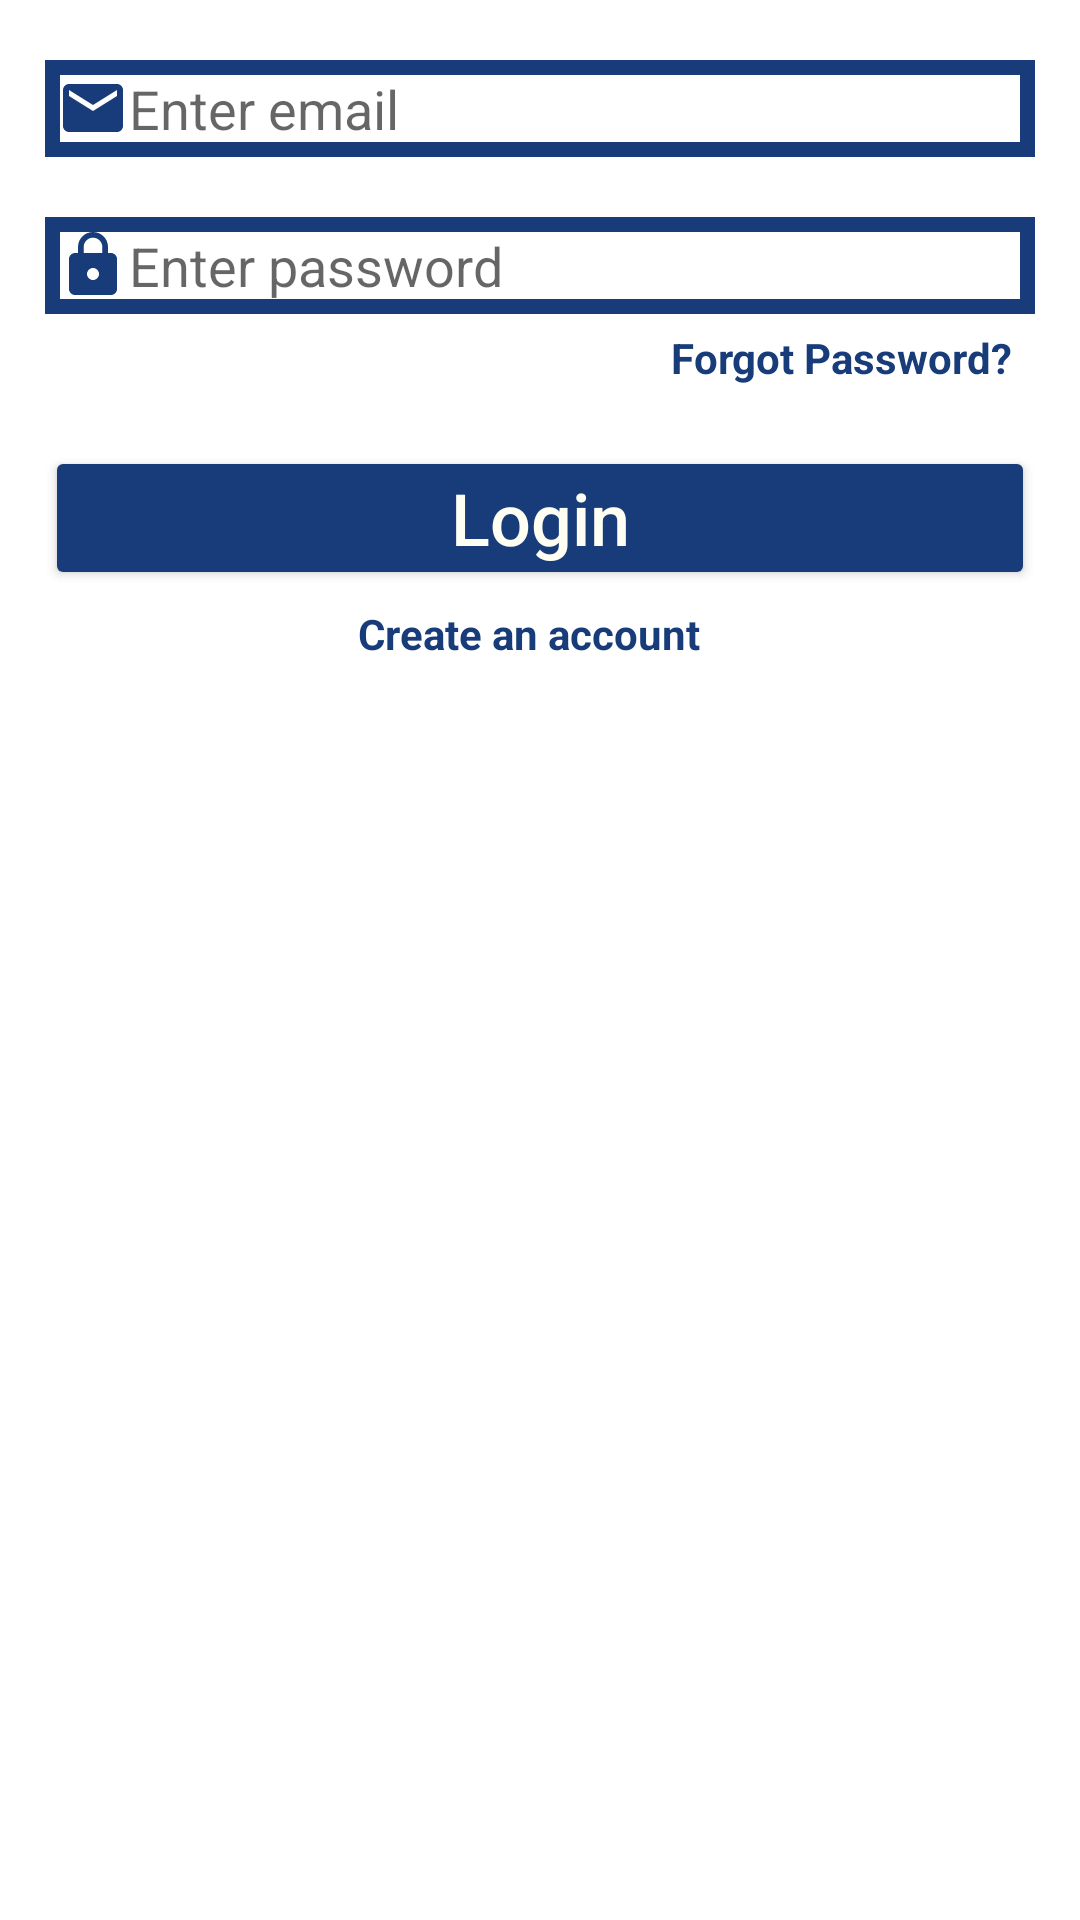

The Android layout XML behind this screen, and the referenced resources:
<!-- AndroidManifest.xml: application theme Theme.TestProject -->
<!-- res/layout/activity_login.xml -->
<?xml version="1.0" encoding="utf-8"?>
<RelativeLayout xmlns:android="http://schemas.android.com/apk/res/android"
    xmlns:app="http://schemas.android.com/apk/res-auto"
    xmlns:tools="http://schemas.android.com/tools"
    android:layout_width="match_parent"
    android:layout_height="match_parent"
    tools:context=".LoginActivity">

    <ScrollView
        android:layout_width="match_parent"
        android:layout_height="match_parent"
        android:layout_alignParentStart="true"
        android:layout_alignParentTop="true" >

        <RelativeLayout
            android:layout_width="match_parent"
            android:layout_height="wrap_content" >

            <EditText
                android:id="@+id/loginEmail"
                android:layout_width="match_parent"
                android:layout_height="wrap_content"
                android:layout_alignParentStart="true"
                android:hint="Enter email"
                android:inputType="textEmailAddress"
                android:background="@drawable/inputs"
                android:padding="4dp"
                android:drawableStart="@drawable/ic_baseline_email_24"
                android:layout_marginTop="20dp"
                android:layout_marginLeft="15dp"
                android:layout_marginRight="15dp"/>

            <EditText
                android:id="@+id/loginPassword"
                android:layout_width="match_parent"
                android:layout_height="wrap_content"
                android:layout_alignParentStart="true"
                android:hint="Enter password"
                android:inputType="textPassword"
                android:background="@drawable/inputs"
                android:layout_below="@+id/loginEmail"
                android:padding="4dp"
                android:drawableStart="@drawable/ic_baseline_lock_24"
                android:layout_marginTop="20dp"
                android:layout_marginLeft="15dp"
                android:layout_marginRight="15dp"/>

            <TextView
                android:id="@+id/forgetPasswordLink"
                android:layout_width="match_parent"
                android:layout_height="wrap_content"
                android:layout_below="@+id/loginPassword"
                android:layout_marginTop="5dp"
                android:layout_marginLeft="15dp"
                android:layout_marginRight="23dp"
                android:gravity="center_vertical|right"
                android:textStyle="bold"
                android:textColor="@color/blue"
                android:text="Forgot Password?"/>

            <Button
                android:id="@+id/loginButton"
                android:layout_width="match_parent"
                android:layout_height="wrap_content"
                android:layout_below="@+id/forgetPasswordLink"
                android:layout_marginLeft="15dp"
                android:layout_marginTop="20dp"
                android:layout_marginRight="15dp"
                android:backgroundTint="@color/blue"
                android:padding="4dp"
                android:text="Login"
                android:textAllCaps="false"
                android:textColor="@color/cream"
                android:textSize="24sp" />

            <TextView
                android:id="@+id/needNewAccountLink"
                android:layout_width="match_parent"
                android:layout_height="wrap_content"
                android:layout_below="@+id/loginButton"
                android:layout_marginLeft="15dp"
                android:layout_marginTop="5dp"
                android:layout_marginRight="23dp"
                android:text="Create an account"
                android:gravity="center_vertical|center"
                android:textColor="@color/blue"
                android:textStyle="bold" />

        </RelativeLayout>

    </ScrollView>
</RelativeLayout>
<!-- resources referenced by this layout -->
<resources>
  <color name="blue">#183C79 </color>
  <color name="cream">#FFFEF2</color>
  <!-- drawable ic_baseline_email_24 (drawable) -->
  <vector android:height="24dp" android:tint="#183C79"
      android:viewportHeight="24" android:viewportWidth="24"
      android:width="24dp" xmlns:android="http://schemas.android.com/apk/res/android">
      <path android:fillColor="@android:color/white" android:pathData="M20,4L4,4c-1.1,0 -1.99,0.9 -1.99,2L2,18c0,1.1 0.9,2 2,2h16c1.1,0 2,-0.9 2,-2L22,6c0,-1.1 -0.9,-2 -2,-2zM20,8l-8,5 -8,-5L4,6l8,5 8,-5v2z"/>
  </vector>
  <!-- drawable ic_baseline_lock_24 (drawable) -->
  <vector android:height="24dp" android:tint="#183C79"
      android:viewportHeight="24" android:viewportWidth="24"
      android:width="24dp" xmlns:android="http://schemas.android.com/apk/res/android">
      <path android:fillColor="@android:color/white" android:pathData="M18,8h-1L17,6c0,-2.76 -2.24,-5 -5,-5S7,3.24 7,6v2L6,8c-1.1,0 -2,0.9 -2,2v10c0,1.1 0.9,2 2,2h12c1.1,0 2,-0.9 2,-2L20,10c0,-1.1 -0.9,-2 -2,-2zM12,17c-1.1,0 -2,-0.9 -2,-2s0.9,-2 2,-2 2,0.9 2,2 -0.9,2 -2,2zM15.1,8L8.9,8L8.9,6c0,-1.71 1.39,-3.1 3.1,-3.1 1.71,0 3.1,1.39 3.1,3.1v2z"/>
  </vector>
  <!-- drawable inputs (drawable) -->
  <?xml version="1.0" encoding="utf-8"?>
  <shape xmlns:android="http://schemas.android.com/apk/res/android">
  
      <stroke
          android:color="@color/blue"
          android:width="5dp"
          >
      </stroke>
  </shape>
  <style name="Theme.TestProject" parent="Theme.MaterialComponents.Light">
          
          <item name="colorPrimary">@color/cream</item>
          <item name="colorPrimaryVariant">@color/blue</item>
          <item name="colorOnPrimary">@color/lightBlue</item>
          
          <item name="colorSecondary">@color/lightBlue</item>
          <item name="colorSecondaryVariant">@color/lightBlue</item>
          <item name="colorOnSecondary">@color/lightBlue</item>
          
          <item name="android:statusBarColor" tools:targetApi="l">?attr/colorPrimaryVariant</item>
          
          <item name="android:textColor">@color/blue</item>
          <item name="android:textColorPrimary">@color/blue</item>
      </style>
  <color name="lightBlue">#5B85A9</color>
</resources>
